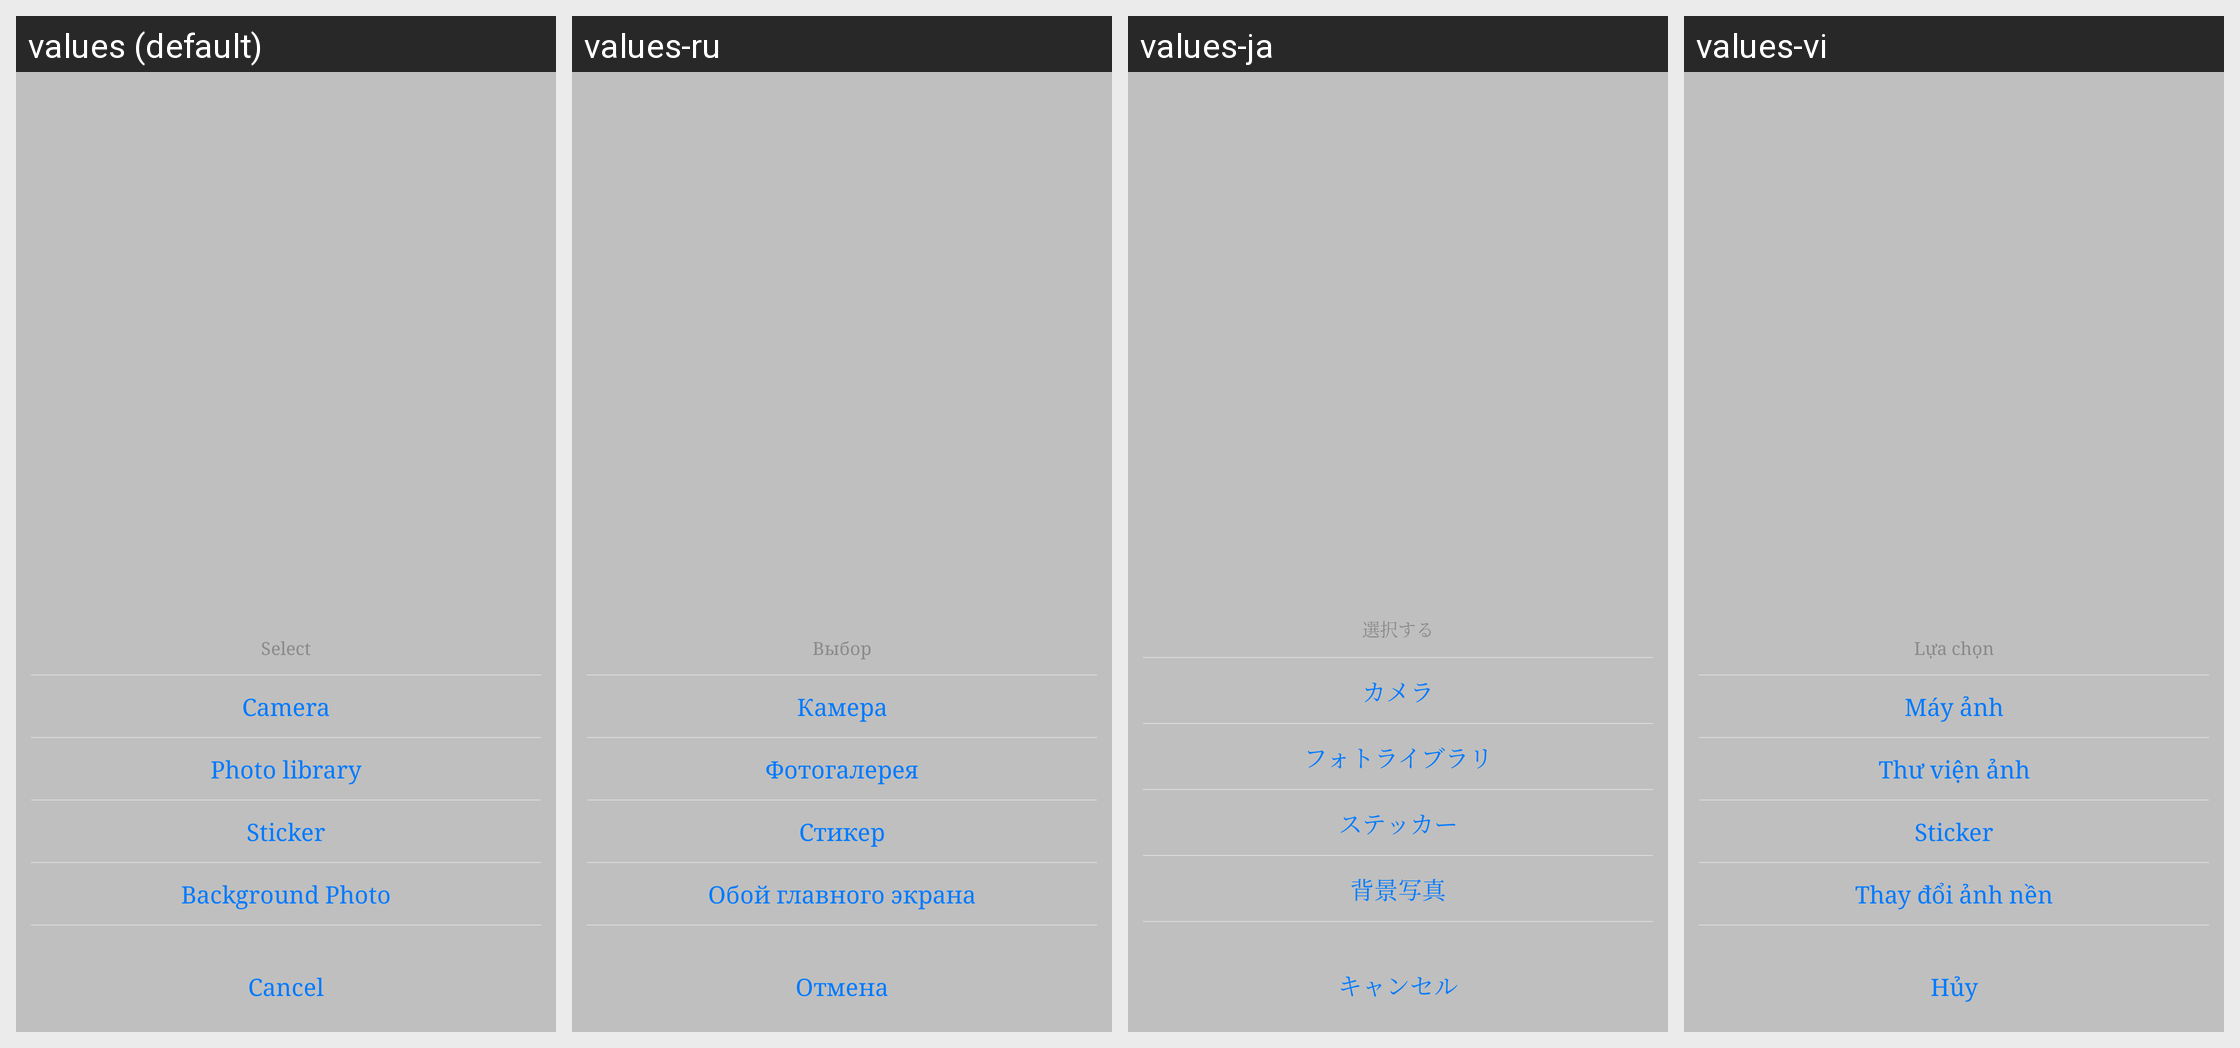

Strings drawn on this Android screen and how each of the app's shown locales translates them:
Android screen res/layout/dialog_select_photo.xml rendered under 4 locales, left to right: values (default), values-ru, values-ja, values-vi. Device: Nexus 5 (rendered at 1080×1920; each locale shown at half size, 540×960, under a caption strip naming it); theme Theme.MyAppTheme.
Strings drawn on this screen, with the default value and each locale's value (text and hints the layout hard-codes, and strings that could not be matched under every locale, appear in the picture but are not listed):

select
  values: Select
  values-ru: Выбор
  values-ja: 選択する
  values-vi: Lựa chọn

camera
  values: Camera
  values-ru: Камера
  values-ja: カメラ
  values-vi: Máy ảnh

photo_library
  values: Photo library
  values-ru: Фотогалерея
  values-ja: フォトライブラリ
  values-vi: Thư viện ảnh

sticker
  values: Sticker
  values-ru: Стикер
  values-ja: ステッカー
  values-vi: Sticker

alter_background
  values: Background Photo
  values-ru: Обой главного экрана
  values-ja: 背景写真
  values-vi: Thay đổi ảnh nền

cancel
  values: Cancel
  values-ru: Отмена
  values-ja: キャンセル
  values-vi: Hủy
